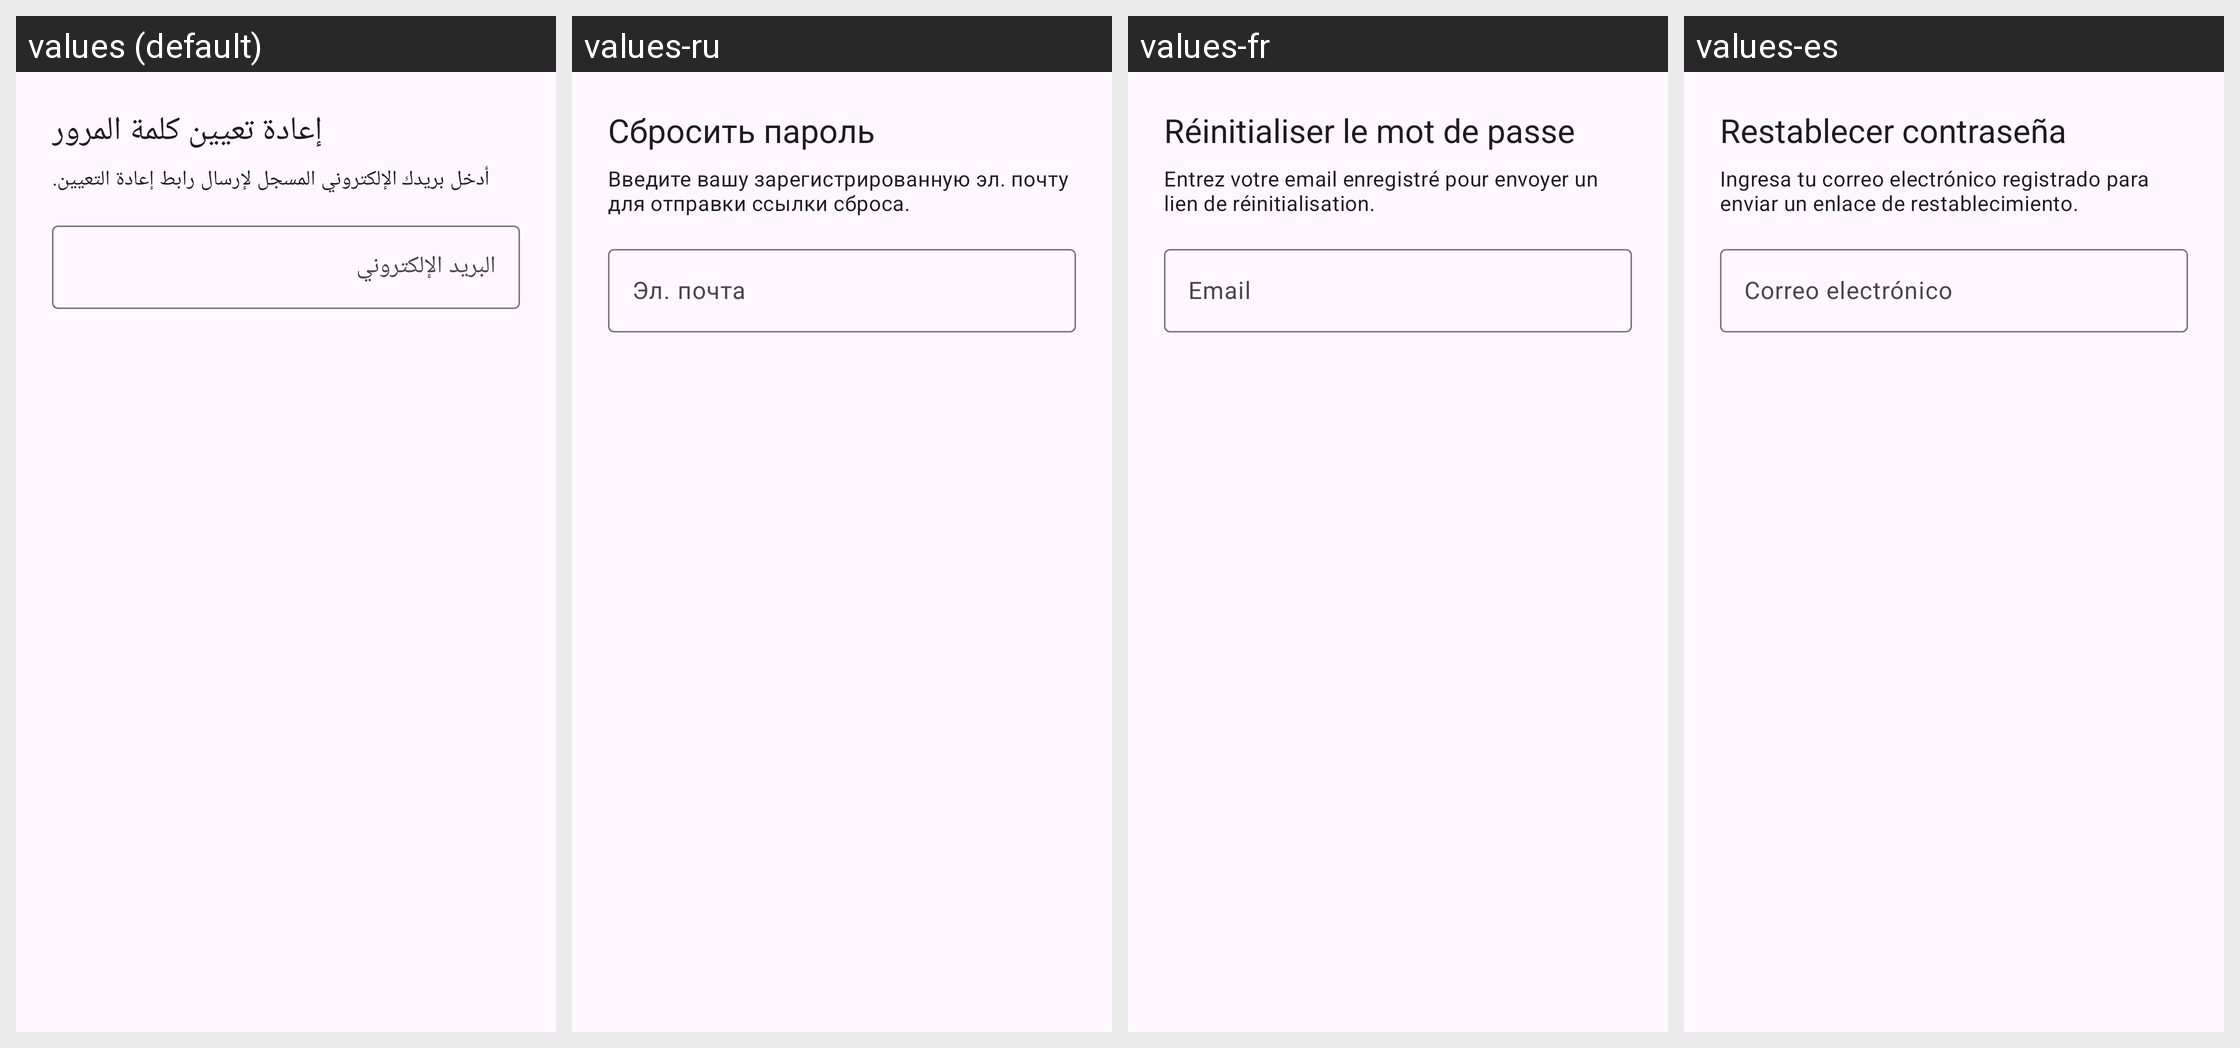

The Android screen above is rendered under several locales of the same app. Produce the string resources it draws, with the default and per-locale values.
Android screen res/layout/dialog_forgot_password.xml rendered under 4 locales, left to right: values (default), values-ru, values-fr, values-es. Device: Nexus 5 (rendered at 1080×1920; each locale shown at half size, 540×960, under a caption strip naming it); theme Theme.Daftree.
Other locales in the repository, not shown: values-de, values-en, values-tr.
Strings drawn on this screen, with the default value and each locale's value (text and hints the layout hard-codes, and strings that could not be matched under every locale, appear in the picture but are not listed):

forgot_password_title
  values: إعادة تعيين كلمة المرور
  values-ru: Сбросить пароль
  values-fr: Réinitialiser le mot de passe
  values-es: Restablecer contraseña

forgot_password_message
  values: أدخل بريدك الإلكتروني المسجل لإرسال رابط إعادة التعيين.
  values-ru: Введите вашу зарегистрированную эл. почту для отправки ссылки сброса.
  values-fr: Entrez votre email enregistré pour envoyer un lien de réinitialisation.
  values-es: Ingresa tu correo electrónico registrado para enviar un enlace de restablecimiento.

login_email_hint
  values: البريد الإلكتروني
  values-ru: Эл. почта
  values-fr: Email
  values-es: Correo electrónico
